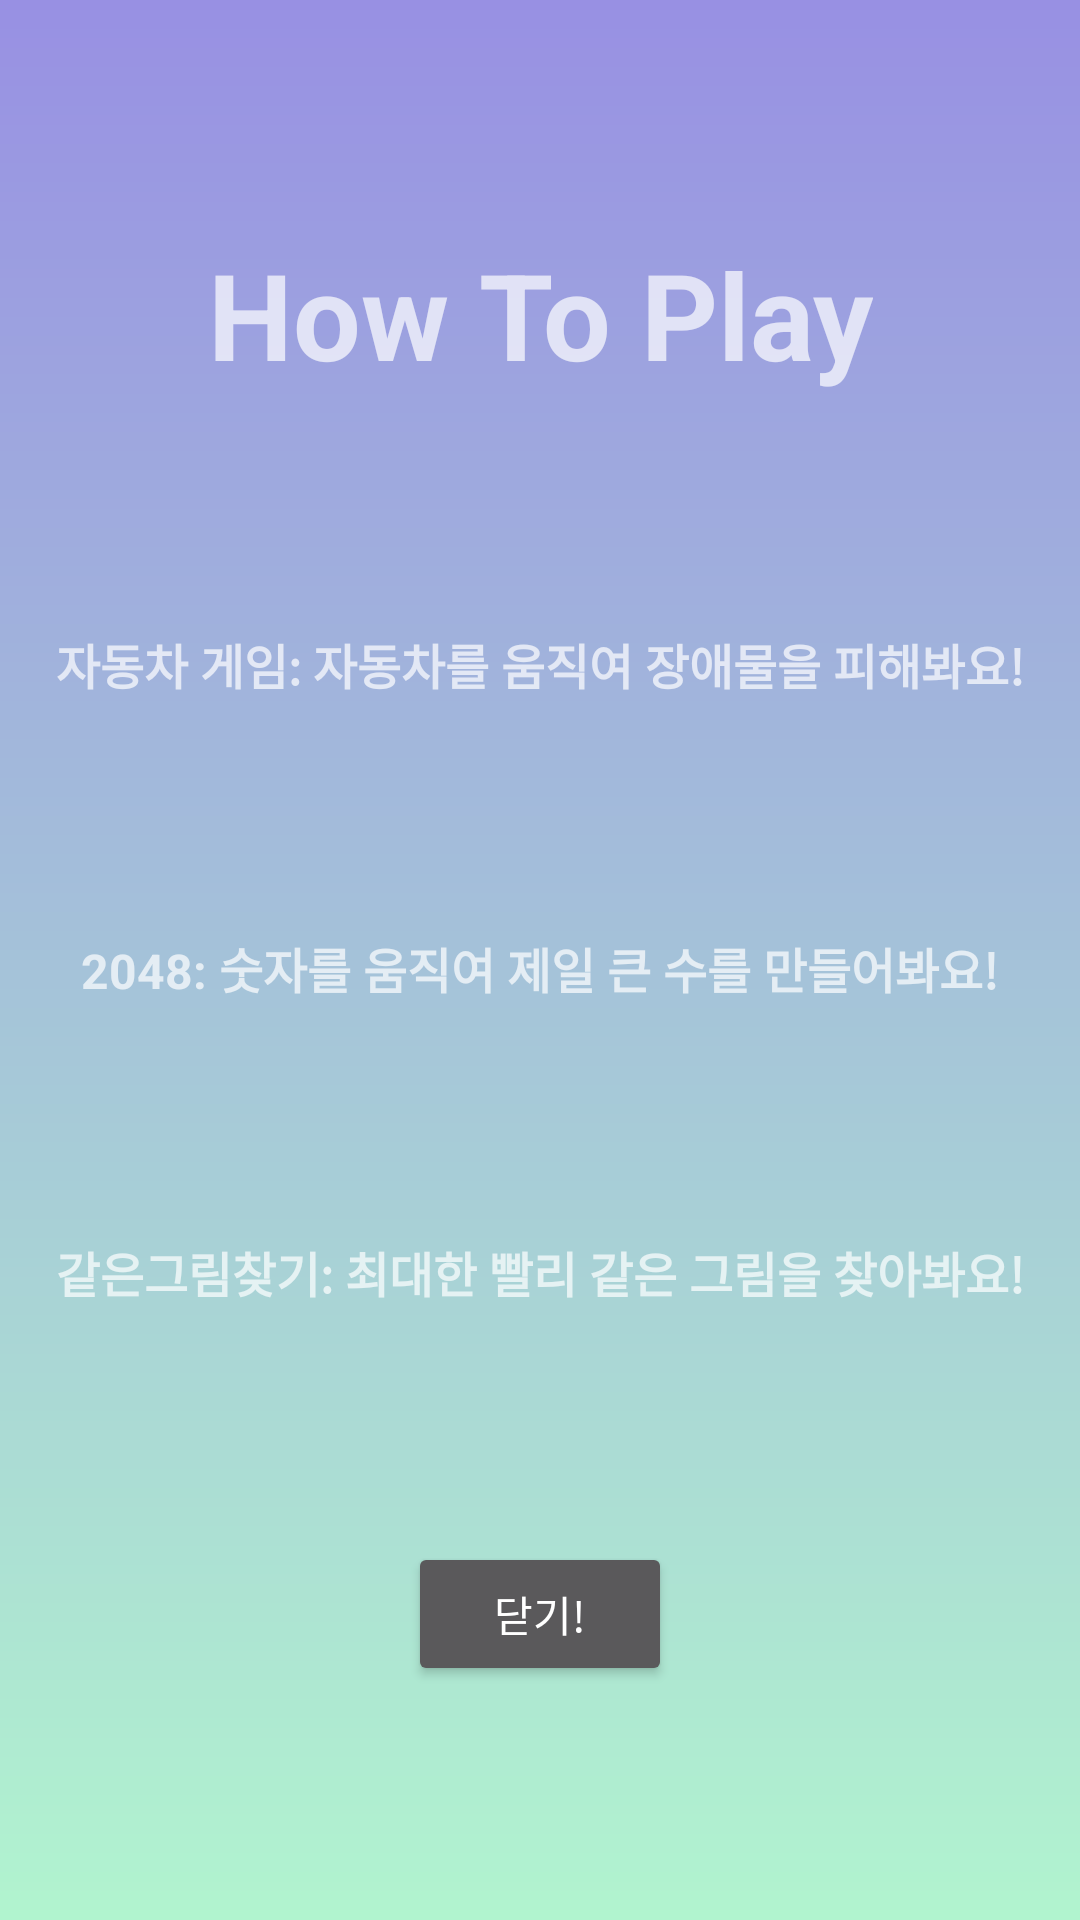

This screen was rendered from an Android layout file. Write that file and the resources it references.
<!-- AndroidManifest.xml: application theme Theme.Mini_game_project -->
<!-- res/layout/fragment_guide.xml -->
<?xml version="1.0" encoding="utf-8"?>
<androidx.constraintlayout.widget.ConstraintLayout xmlns:android="http://schemas.android.com/apk/res/android"
    xmlns:app="http://schemas.android.com/apk/res-auto"
    xmlns:tools="http://schemas.android.com/tools"
    android:layout_width="match_parent"
    android:layout_height="match_parent"
    android:background="@drawable/invite_background"
    android:minWidth="150dp"
    android:minHeight="200dp">


    <TextView
        android:id="@+id/txt_how"
        android:layout_width="wrap_content"
        android:layout_height="wrap_content"
        android:gravity="center"
        android:text="How To Play"
        android:textSize="40dp"
        android:textStyle="bold"
        app:layout_constraintBottom_toTopOf="@+id/txt_how_car"
        app:layout_constraintEnd_toEndOf="parent"
        app:layout_constraintHorizontal_bias="0.5"
        app:layout_constraintStart_toStartOf="parent"
        app:layout_constraintTop_toTopOf="parent" />

    <TextView
        android:id="@+id/txt_how_car"
        android:layout_width="wrap_content"
        android:layout_height="wrap_content"
        android:text="자동차 게임: 자동차를 움직여 장애물을 피해봐요!"
        android:textSize="16sp"
        android:textStyle="bold"
        app:layout_constraintBottom_toTopOf="@+id/txt_how_num"
        app:layout_constraintEnd_toEndOf="parent"
        app:layout_constraintHorizontal_bias="0.5"
        app:layout_constraintStart_toStartOf="parent"
        app:layout_constraintTop_toBottomOf="@+id/txt_how" />

    <TextView
        android:id="@+id/txt_how_num"
        android:layout_width="wrap_content"
        android:layout_height="wrap_content"
        android:text="2048: 숫자를 움직여 제일 큰 수를 만들어봐요!"
        android:textSize="16sp"
        android:textStyle="bold"
        app:layout_constraintBottom_toTopOf="@+id/txt_how_same"
        app:layout_constraintEnd_toEndOf="parent"
        app:layout_constraintHorizontal_bias="0.5"
        app:layout_constraintStart_toStartOf="parent"
        app:layout_constraintTop_toBottomOf="@+id/txt_how_car" />

    <TextView
        android:id="@+id/txt_how_same"
        android:layout_width="wrap_content"
        android:layout_height="wrap_content"
        android:text="같은그림찾기: 최대한 빨리 같은 그림을 찾아봐요!"
        android:textSize="16sp"
        android:textStyle="bold"
        app:layout_constraintBottom_toTopOf="@+id/close_btn"
        app:layout_constraintEnd_toEndOf="parent"
        app:layout_constraintHorizontal_bias="0.5"
        app:layout_constraintStart_toStartOf="parent"
        app:layout_constraintTop_toBottomOf="@+id/txt_how_num" />

    <Button
        android:id="@+id/close_btn"
        android:layout_width="wrap_content"
        android:layout_height="wrap_content"
        android:text="닫기!"
        app:layout_constraintBottom_toBottomOf="parent"
        app:layout_constraintEnd_toEndOf="parent"
        app:layout_constraintHorizontal_bias="0.5"
        app:layout_constraintStart_toStartOf="parent"
        app:layout_constraintTop_toBottomOf="@+id/txt_how_same" />


</androidx.constraintlayout.widget.ConstraintLayout>
<!-- resources referenced by this layout -->
<resources>
  <!-- drawable invite_background (drawable) -->
  <?xml version="1.0" encoding="utf-8"?>
  <shape xmlns:android="http://schemas.android.com/apk/res/android"
      android:shape="rectangle">
  
      
      <gradient
          android:startColor="#9890e3"
          android:endColor="#b1f4cf"
          android:gradientRadius="90dp"
          android:angle="270"
          android:type="linear" />
  </shape>
  <style name="Theme.Mini_game_project" parent="Theme.AppCompat.NoActionBar">
          
          <item name="colorPrimary">@color/purple_500</item>
          <item name="colorPrimaryVariant">@color/purple_700</item>
          <item name="colorOnPrimary">@color/white</item>
          
          <item name="colorSecondary">@color/teal_200</item>
          <item name="colorSecondaryVariant">@color/teal_700</item>
          <item name="colorOnSecondary">@color/black</item>
          
          <item name="android:statusBarColor">?attr/colorPrimaryVariant</item>
          
      </style>
  <!-- not gathered from this repository: default colours our renderer supplied (Android Studio template values) -->
  <color name="purple_500">#FF6200EE</color>
  <color name="purple_700">#FF3700B3</color>
  <color name="teal_200">#FF03DAC5</color>
  <color name="teal_700">#FF018786</color>
  <color name="black">#FF000000</color>
  <color name="white">#FFFFFFFF</color>
</resources>
